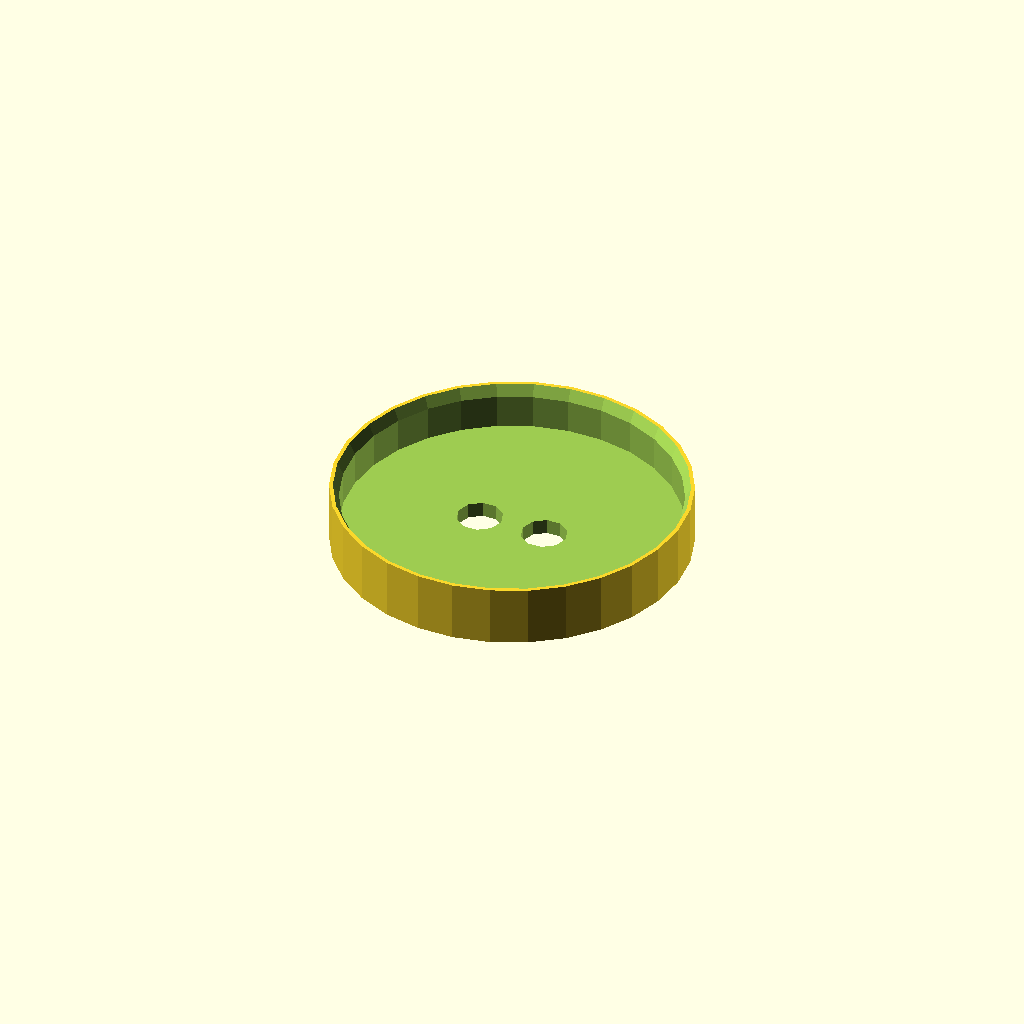
Cell 1 — every parameter at its default value.
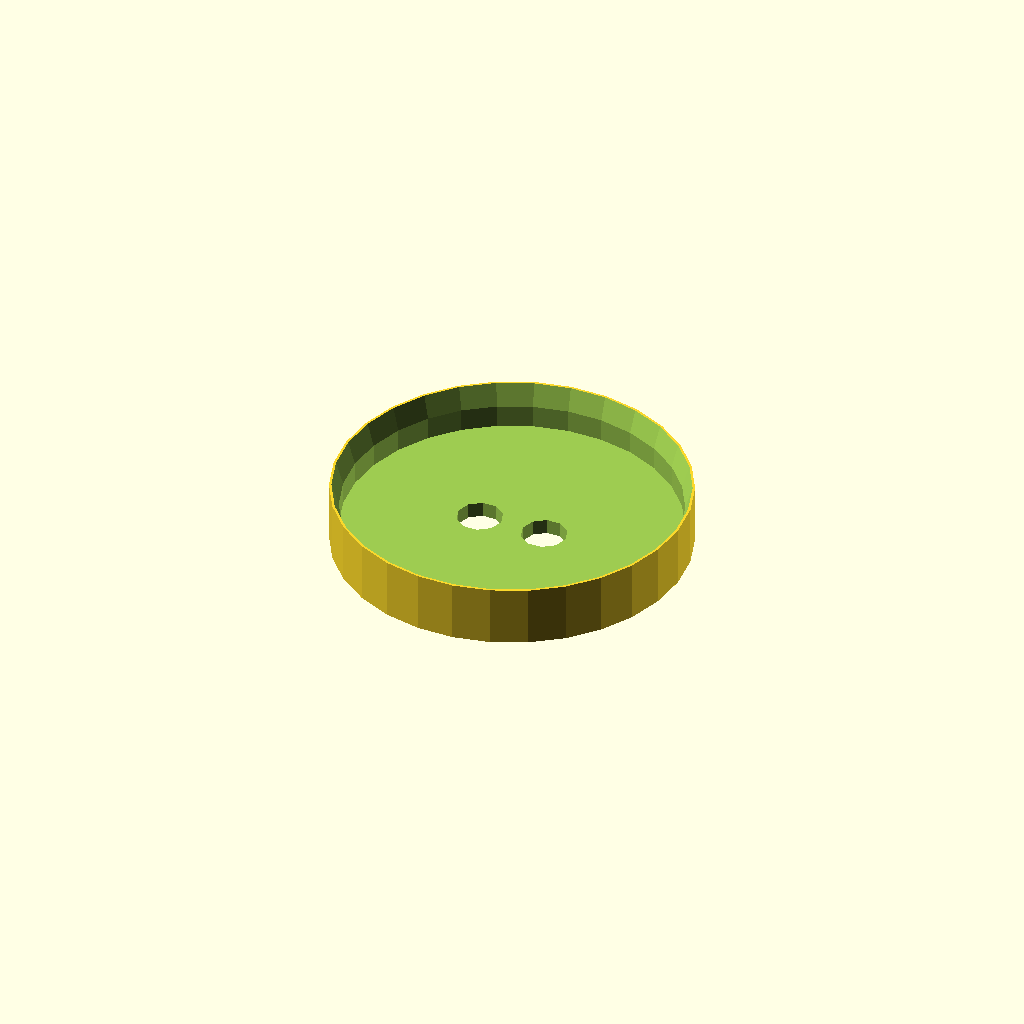
Cell 2: TAPER_HEIGHT = 3 (everything else at default).
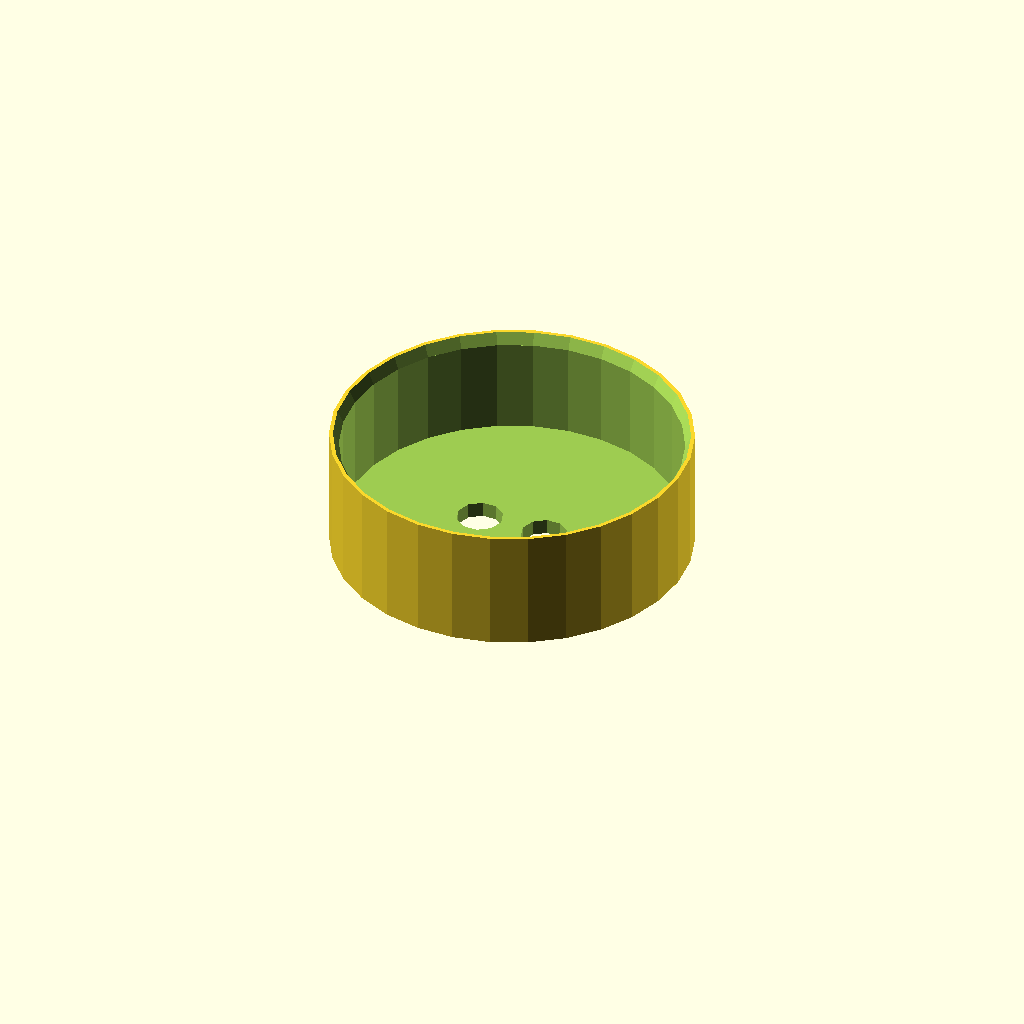
Cell 3: HEIGHT = 16 (everything else at default).
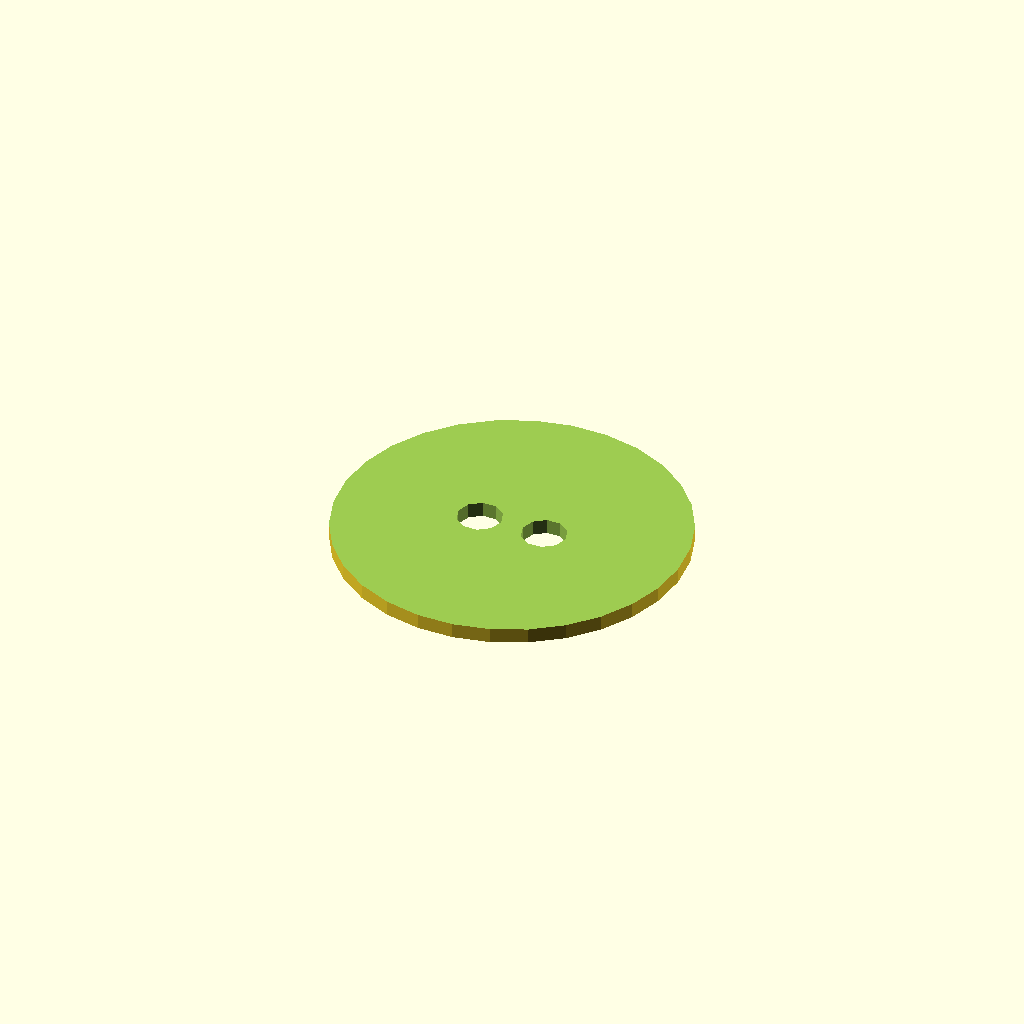
Cell 4: ID = 88 (everything else at default).
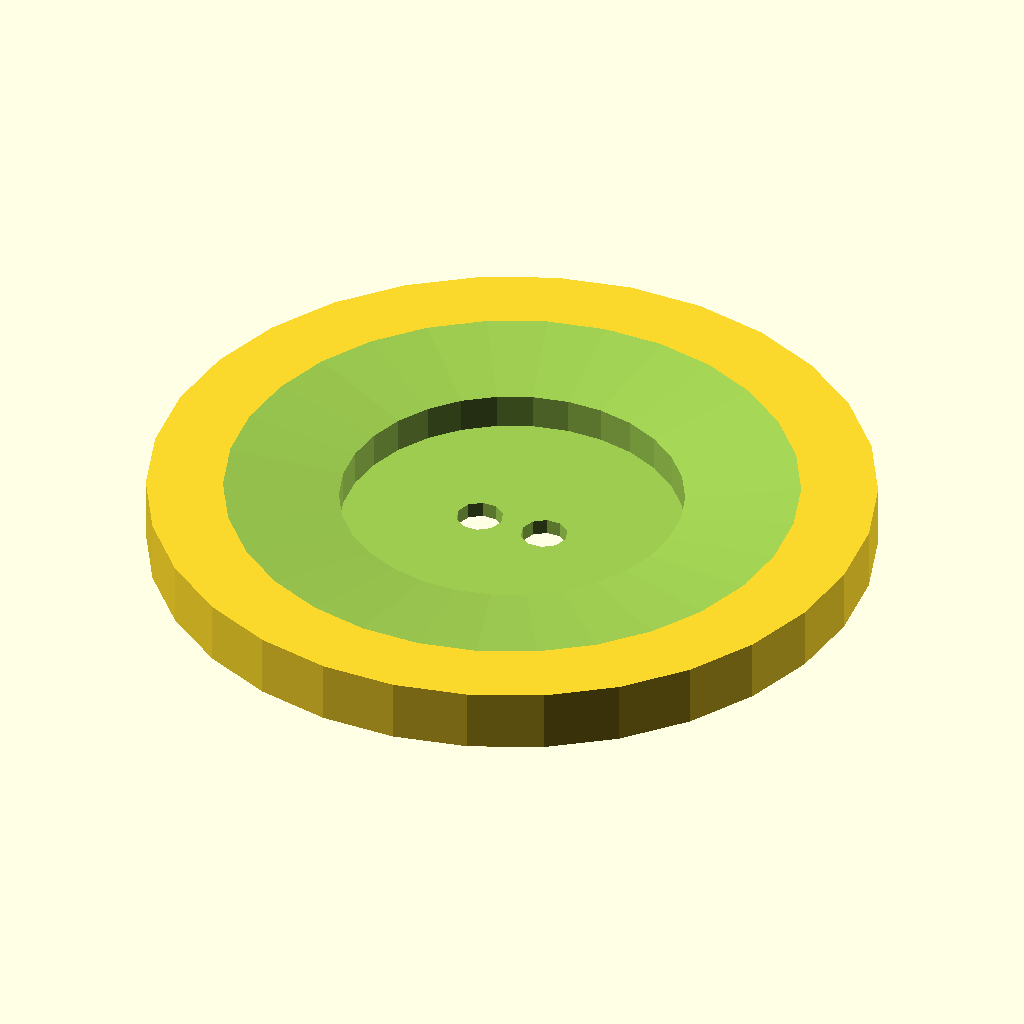
Cell 5 — OD set to 93, the other parameters unchanged.
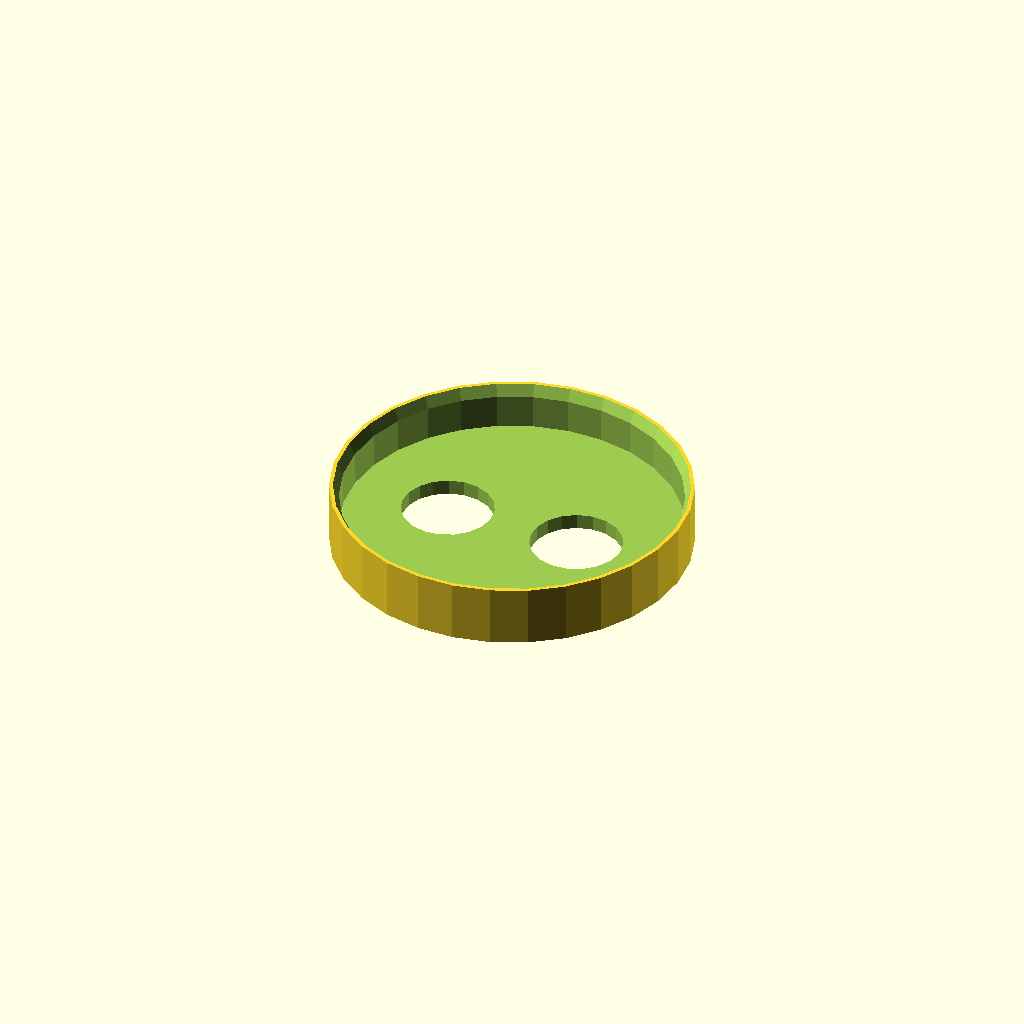
Cell 6 — HOLE_DIAMETER set to 6, the other parameters unchanged.
All cells are drawn from one camera (rotation 55°, 0°, 25°, orthographic, colour scheme Cornfield), so only the parameter changes between them.
Source of the model, inputs/thingiverse/files/thing-448477/Customizable-Tube-Cap/TP-Tube-Cap-With-Holes.scad:
//Taper Height - Set to 0 to disable taper
TAPER_HEIGHT=1.5;	

//Height of the cap
HEIGHT=8;

//Inside Diameter
ID=44;

//Outside Diameter
OD=46.5;

//Rubber Band Hole Diameter
HOLE_DIAMETER=3;

//Thickness of the endcap
BASE_THICKNESS=2;

difference() {
	cylinder(HEIGHT, d=OD, d=OD);
	translate([0,0,BASE_THICKNESS]) cylinder(HEIGHT, ID/2, ID/2);

	//Taper
	translate([0,0,HEIGHT - TAPER_HEIGHT]) cylinder(TAPER_HEIGHT + 1, ID/2, OD/2);

	//Band Holes
	translate([-1.5 * HOLE_DIAMETER,0,-.5]) cylinder(BASE_THICKNESS + 1, HOLE_DIAMETER, HOLE_DIAMETER);
	translate([1.5 * HOLE_DIAMETER,0,-.5]) cylinder(BASE_THICKNESS + 1, HOLE_DIAMETER, HOLE_DIAMETER);

}
Customizer parameters (derived from the source; name, type, default, range or options):
TAPER_HEIGHT: number, default 1.5
HEIGHT: number, default 8
ID: number, default 44
OD: number, default 46.5
HOLE_DIAMETER: number, default 3
BASE_THICKNESS: number, default 2
